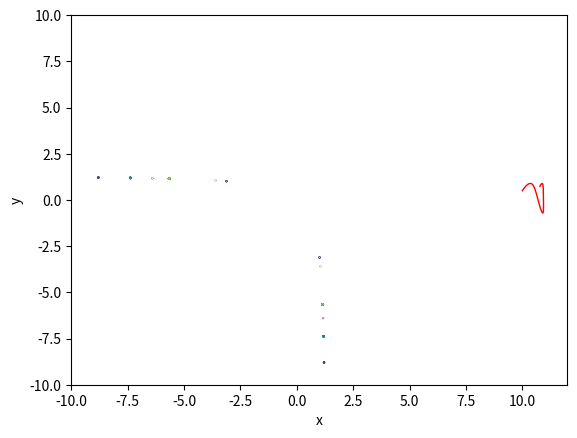

This chart was generated by the following Python code:
# attempt to make trajectories for Oakley plot without obstacles

import numpy as np
import matplotlib.pyplot as plt
from scipy.integrate import solve_ivp


# defining V(x,y) function
def V(x,y):
    return (1-y*x)**2/(x*(np.arctan((x-y)/4)/np.pi+1/2)+y*(np.arctan((y-x)/4)/np.pi+1/2))**2

# setting initial conditions from Hamiltonian equaitons
E = 1
x = 10
y = 0.5
py = 1.1
px = np.sqrt(2*E - 2*(V(x,y)) - py**2)
initial = [x, y, px, py]

t = np.linspace(0,5, 1000)

def derivatives(x,y):
    dvdx = (2*y*(1-y*x))/(x*(np.arctan((x-y)/4)/np.pi+1/2)+y*(np.arctan((y-x)/4)/np.pi+1/2))**2-(2*(1-y*x)**2*(np.arctan((x-y)/4)/np.pi+x/(4*np.pi*((x-y)**2/16+1))-y/(4*np.pi*((y-x)**2/16+1))+1/2))/(x*(np.arctan((x-y)/4)/np.pi+1/2)+y*(np.arctan((y-x)/4)/np.pi+1/2))**3
    dvdy = (2*x*(1-x*y))/(y*(np.arctan((y-x)/4)/np.pi+1/2)+x*(np.arctan((x-y)/4)/np.pi+1/2))**2-(2*(1-x*y)**2*(np.arctan((y-x)/4)/np.pi+y/(4*np.pi*((y-x)**2/16+1))-x/(4*np.pi*((x-y)**2/16+1))+1/2))/(y*(np.arctan((y-x)/4)/np.pi+1/2)+x*(np.arctan((x-y)/4)/np.pi+1/2))**3
    return [dvdx, dvdy]

# setting up differential equations for x
def vdp_derivatives(t,a):
    x  = a[0]
    y  = a[1]
    px = a[2]
    py = a[3]
    return [px, py, derivatives(x,y)[0], derivatives(x,y)[1]]

solx = solve_ivp(fun = vdp_derivatives, t_span = [t[0], t[-1]], y0=initial, t_eval = t)

coords = solx.y[:2]

plt.plot(coords[0], coords[1], 'r-', linewidth = 1)

#setting x and y
x = np.linspace(-10,10,1000)
y = np.linspace(-10,10,1000)

#setting z
X, Y = np.meshgrid(x, y)
Z = V(X, Y)

#plotting
cs = plt.contour(X, Y, Z, levels = 20)
plt.xlabel('x')
plt.ylabel('y')
plt.show()